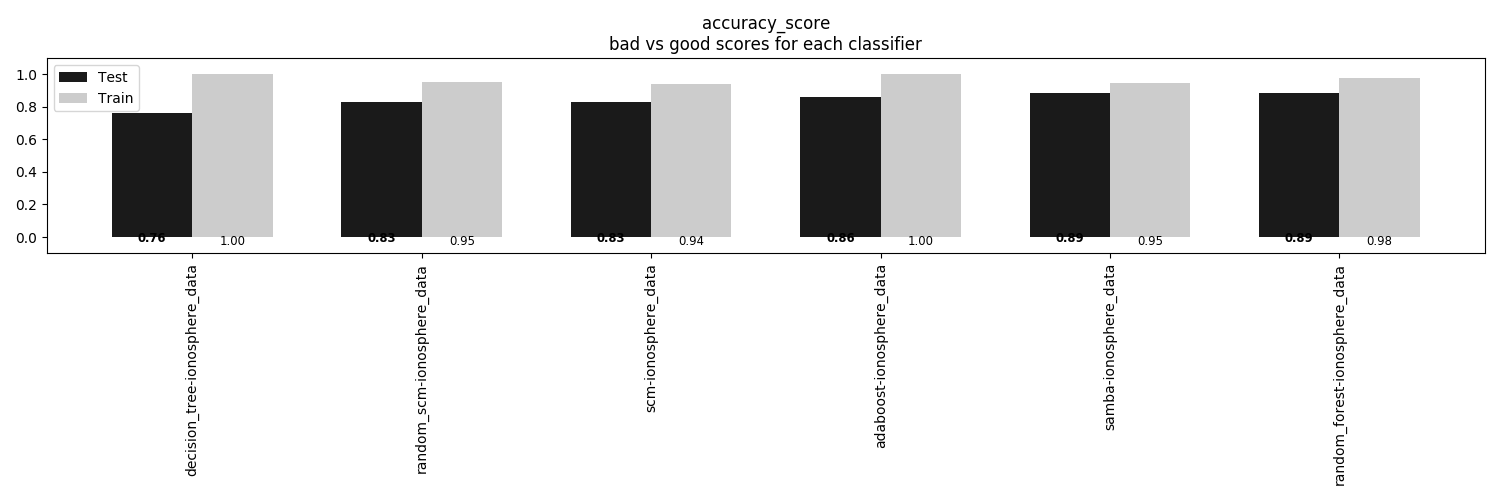

The file beside this chart, header and first rows:
, decision_tree-ionosphere_data, random_scm-ionosphere_data, scm-ionosphere_data, adaboost-ionosphere_data, samba-ionosphere_data, random_forest-ionosphere_data
Train, 1.0, 0.9506, 0.9392, 1.0, 0.9468, 0.9772
Test, 0.7614, 0.8295, 0.8295, 0.8636, 0.8864, 0.8864
